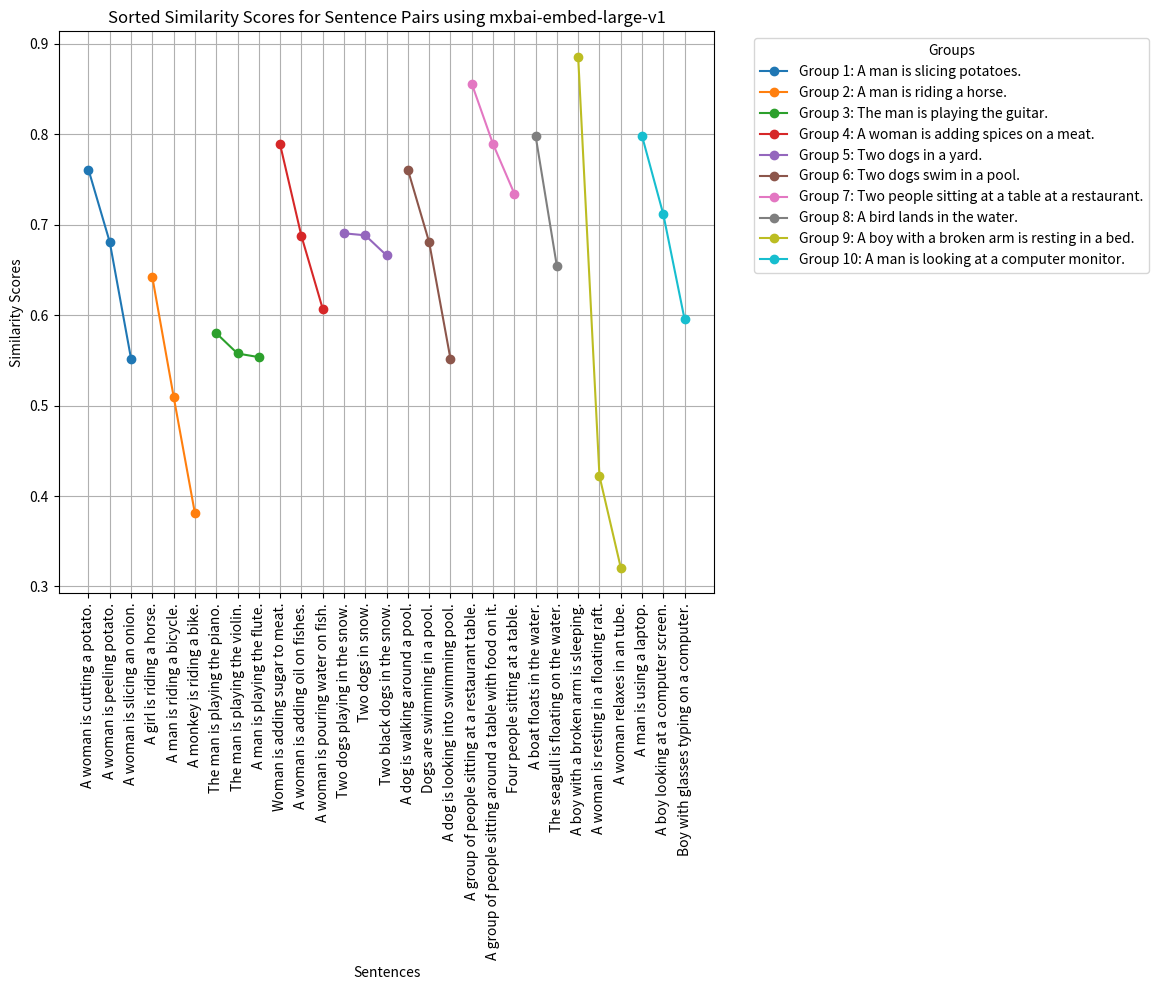

Generate this figure with matplotlib:
import matplotlib.pyplot as plt
import pandas as pd

# Datenvorbereitung mit gruppierten Sätzen
data = {
    'Group': [
        'Group 1', 'Group 1', 'Group 1', 
        'Group 2', 'Group 2', 'Group 2', 
        'Group 3', 'Group 3', 'Group 3', 
        'Group 4', 'Group 4', 'Group 4', 
        'Group 5', 'Group 5', 'Group 5', 
        'Group 6', 'Group 6', 'Group 6', 
        'Group 7', 'Group 7', 'Group 7', 
        'Group 8', 'Group 8', 
        'Group 9', 'Group 9', 'Group 9', 
        'Group 10', 'Group 10', 'Group 10'
    ],
    'Sentence': [
        'A woman is peeling potato.', 
        'A woman is slicing an onion.', 
        'A woman is cutting a potato.', 
        'A girl is riding a horse.', 
        'A man is riding a bicycle.', 
        'A monkey is riding a bike.', 
        'A man is playing the flute.', 
        'The man is playing the piano.', 
        'The man is playing the violin.', 
        'Woman is adding sugar to meat.', 
        'A woman is adding oil on fishes.', 
        'A woman is pouring water on fish.', 
        'Two dogs in snow.', 
        'Two dogs playing in the snow.', 
        'Two black dogs in the snow.', 
        'Dogs are swimming in a pool.', 
        'A dog is looking into swimming pool.', 
        'A dog is walking around a pool.', 
        'Four people sitting at a table.', 
        'A group of people sitting at a restaurant table.', 
        'A group of people sitting around a table with food on it.', 
        'A boat floats in the water.', 
        'The seagull is floating on the water.', 
        'A boy with a broken arm is sleeping.', 
        'A woman is resting in a floating raft.', 
        'A woman relaxes in an tube.', 
        'A man is using a laptop.', 
        'Boy with glasses typing on a computer.', 
        'A boy looking at a computer screen.'
    ],
    'Similarity': [
        0.6808, 0.5519, 0.7610, 0.6420, 0.5100, 0.3809, 0.5536, 0.5801, 0.5576,
        0.7888, 0.6877, 0.6072, 0.6883, 0.6905, 0.6661, 0.6808, 0.5519, 0.7610,
        0.7345, 0.8561, 0.7893, 0.7984, 0.6542, 0.8856, 0.4221, 0.3209, 0.7981, 
        0.5952, 0.7114
    ]
}

df = pd.DataFrame(data)

# Sortieren der Daten nach Ähnlichkeit innerhalb jeder Gruppe
df_sorted = df.sort_values(by=['Group', 'Similarity'], ascending=[True, False])

# Sicherstellen der Gruppenreihenfolge von 1 bis 10
group_order = [f'Group {i}' for i in range(1, 11)]
df_sorted['Group'] = pd.Categorical(df_sorted['Group'], categories=group_order, ordered=True)
df_sorted = df_sorted.sort_values(by=['Group', 'Similarity'], ascending=[True, False])

# Plotten mit sortierten Sätzen
plt.figure(figsize=(14, 10))

# Originalsätze für jede Gruppe
original_sentences = {
    'Group 1': 'A man is slicing potatoes.',
    'Group 2': 'A man is riding a horse.',
    'Group 3': 'The man is playing the guitar.',
    'Group 4': 'A woman is adding spices on a meat.',
    'Group 5': 'Two dogs in a yard.',
    'Group 6': 'Two dogs swim in a pool.',
    'Group 7': 'Two people sitting at a table at a restaurant.',
    'Group 8': 'A bird lands in the water.',
    'Group 9': 'A boy with a broken arm is resting in a bed.',
    'Group 10': 'A man is looking at a computer monitor.'
}

groups = df_sorted.groupby('Group')
for name, group in groups:
    plt.plot(group['Sentence'], group['Similarity'], marker='o', linestyle='-', label=f"{name}: {original_sentences[name]}")

plt.xlabel('Sentences')
plt.ylabel('Similarity Scores')
plt.title('Sorted Similarity Scores for Sentence Pairs using mxbai-embed-large-v1')
plt.xticks(rotation=90)
plt.legend(title='Groups', bbox_to_anchor=(1.05, 1), loc='upper left')
plt.grid(True)

# Layout anpassen, um Platz für die Legende zu schaffen
plt.tight_layout(rect=[0, 0, 0.85, 1])

# Diagramm anzeigen
plt.show()
